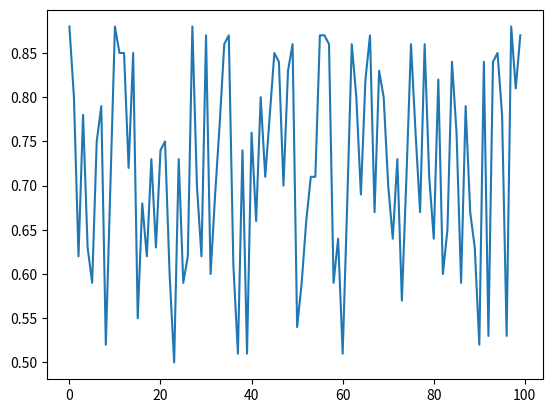

Generate this figure with matplotlib:
import random
import numpy as np
import matplotlib.pyplot as plt
import math

y = []
x = []

for i in range(0, 100):
    y.append(round(random.random()*2, 2))



print(y)
l = []
for i in y:
    l.append(round(1/(1 + (math.e ** -i)), 2))

print(l)

plt.plot(l)
plt.show() 

